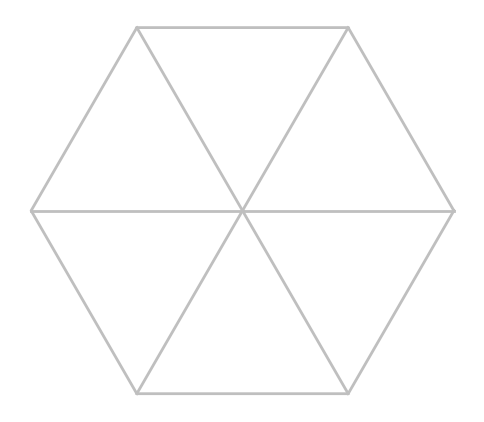

This chart was generated by the following Python code:
import matplotlib.pyplot as plt
import numpy as np

angs = [0, 60, 120, 180, 240, 300]
angs_rad = np.deg2rad(angs)

raio = 1
centro_x, centro_y = 0, 0


x = centro_x + raio * np.cos(angs_rad)
y = centro_x + raio * np.sin(angs_rad)

hex_x = np.append(x, x[0])
hex_y = np.append(y, y[0])

fig, ax = plt.subplots(figsize=(6, 6))

leds_lat = 18
leds_diag = 19

A, B, C, D, E, F = [], [], [], [], [], []
arrays = {
    'A': A, 
    'B': B, 
    'C': C, 
    'D': D, 
    'E': E, 
    'F': F
}

for i in range(len(x)):
    arr = list(arrays.items())[i][1]

    for j in range(leds_diag):
        a = j / (leds_diag - 1)
        px = centro_x + a * (x[i] - centro_x)
        py = centro_y + a * (y[i] - centro_y)
        arr.append((px, py))

    for j in range(leds_lat):
        a = (j + 1) / leds_lat
        px = x[i] + a * (x[(i + 1) % len(x)] - x[i])
        py = y[i] + a * (y[(i + 1) % len(y)] - y[i])
        arr.append((px, py))

for k, v in arrays.items():
    v = np.array(v)

ax.set_xticks([])
ax.set_yticks([])
ax.set_xticklabels([])
ax.set_yticklabels([])

for i in ['top', 'right', 'bottom', 'left']:
    ax.spines[i].set_visible(False)

ax.plot(hex_x, hex_y, color='.75', linewidth=2, marker='o', markersize=0)
ax.plot(centro_x, centro_y, marker='o', markersize=0)

for i in range(len(x)):
    ax.plot([centro_x, x[i]], [centro_y, y[i]], color='.75', linewidth=2)


ax.set_aspect('equal')

plt.show()
